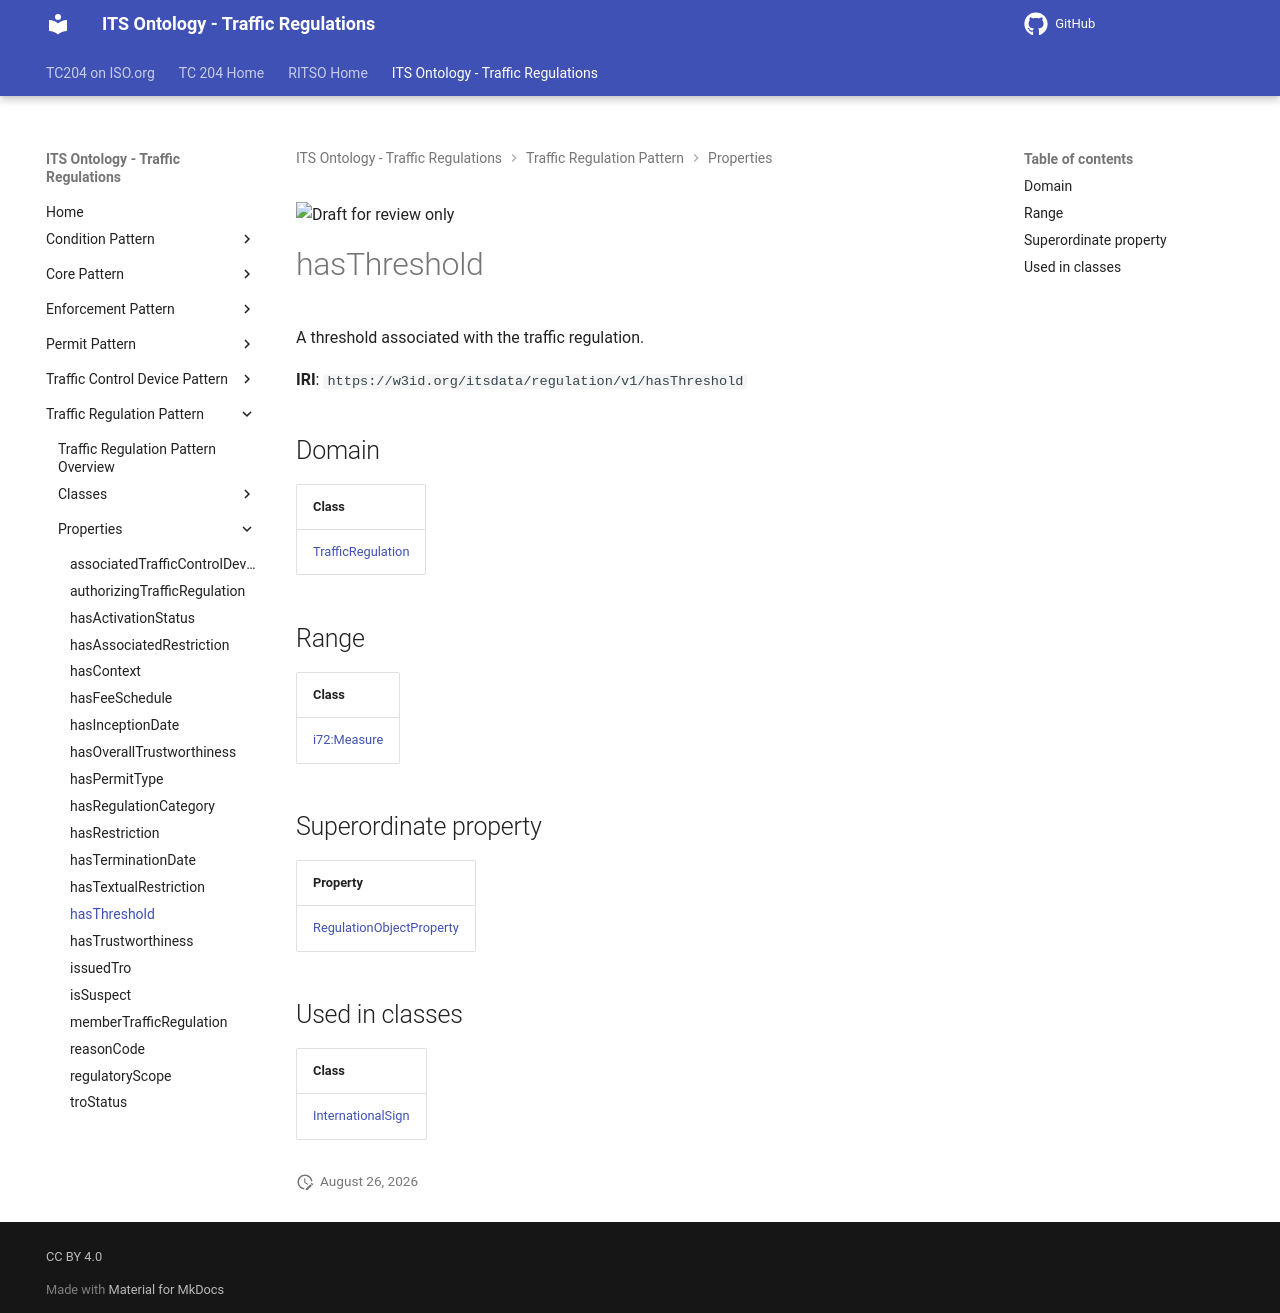

repository: ISO-TC204/ontology-its-regulation · page: v0.0.3-alpha.3/properties/hasThreshold/index.html · generator: mkdocs

![Draft for review only](https://isotc204.org/assets/img/draft_for_review.svg)

# hasThreshold

A threshold associated with the traffic regulation.

**IRI**: `https://w3id.org/itsdata/regulation/v1/hasThreshold`

## Domain

| Class |
|-------|
| [TrafficRegulation](../classes/TrafficRegulation.md) |

## Range

| Class |
|-------|
| [i72:Measure](https://w3id.org/citydata/21972/v1/Measure) |

## Superordinate property

| Property |
|-------|
| [RegulationObjectProperty](RegulationObjectProperty.md) |

## Used in classes

| Class |
|-------|
| [InternationalSign](../classes/InternationalSign.md) |
